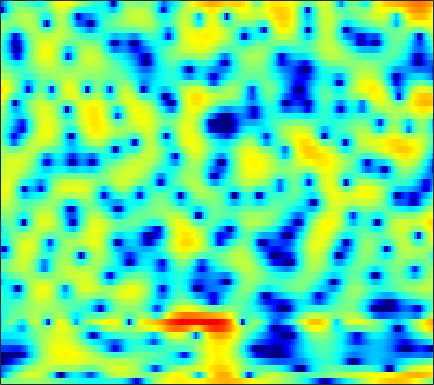

Values plotted in this chart, from the file beside it:
-0.54228, -0.48673, -0.40265, -0.29925, -0.21479, -0.10668, 0.0059335, 0.099222, 0.23019, 0.36638, 0.49831, 0.59231, 0.70585, 0.80455, 0.86684, 0.92475, 0.94075, 0.92764, 0.86862, 0.75591, 0.57241, 0.40162, 0.13664, -0.17311
-11.01, -8.993, -6.549, -4.528, -3.253, -1.816, -0.6213, 0.1434, 1.017, 1.741, 2.334, 2.696, 3.069, 3.318, 3.421, 3.443, 3.322, 3.128, 2.719, 2.112, 1.277, 0.4727, -0.8943, -2.696
-11.03, -10.53, -9.61, -8.498, -7.601, -6.392, -5.211, -4.36, -3.284, -2.281, -1.363, -0.7339, 0.01825, 0.6676, 1.088, 1.555, 1.913, 2.109, 2.271, 2.325, 2.275, 2.179, 1.987, 1.745
-20.38, -19.48, -17.97, -16.4, -15.27, -13.85, -12.48, -11.48, -10.14, -8.768, -7.384, -6.357, -5.029, -3.763, -2.872, -1.771, -0.7774, -0.1069, 0.6869, 1.369, 1.946, 2.317, 2.736, 3.077
-20.43, -19.91, -19.23, -18.84, -18.84, -19.39, -20.84, -22.64, -25.11, -22.49, -17.45, -14.29, -10.91, -8.202, -6.488, -4.528, -2.862, -1.772, -0.5063, 0.5756, 1.497, 2.096, 2.783, 3.353
-11.95, -12.06, -12.21, -12.38, -12.54, -12.79, -13.05, -13.15, -13, -12.34, -11.16, -10.01, -8.314, -6.602, -5.368, -3.83, -2.441, -1.496, -0.365, 0.6299, 1.496, 2.067, 2.731, 3.284
-7.871, -7.859, -7.826, -7.769, -7.713, -7.604, -7.423, -7.217, -6.863, -6.401, -5.824, -5.309, -4.531, -3.691, -3.033, -2.143, -1.269, -0.6373, 0.1524, 0.8779, 1.535, 1.978, 2.501, 2.941
-5.721, -5.611, -5.483, -5.396, -5.36, -5.335, -5.312, -5.275, -5.173, -4.937, -4.535, -4.119, -3.447, -2.705, -2.133, -1.387, -0.6961, -0.2165, 0.3662, 0.8947, 1.378, 1.716, 2.136, 2.522
-4.405, -3.879, -3.353, -3.133, -3.196, -3.607, -4.461, -5.407, -6.987, -8.362, -8.235, -6.942, -4.712, -2.728, -1.54, -0.3816, 0.3233, 0.5959, 0.6695, 0.5264, 0.3395, 0.3221, 0.6237, 1.304
-5.147, -3.372, -1.762, -0.8461, -0.5286, -0.571, -1.187, -2.004, -3.502, -5.024, -5.129, -3.839, -1.624, 0.2117, 1.21, 2.021, 2.221, 1.939, 0.8626, -1.328, -5.544, -12.09, -14.4, -4.595
-5.342, -4.302, -3.13, -2.244, -1.731, -1.247, -0.9454, -0.7913, -0.6383, -0.4596, -0.1555, 0.1401, 0.5803, 1.008, 1.273, 1.474, 1.48, 1.342, 0.9693, 0.4456, -0.07068, -0.3294, -0.3659, -0.04425
-4.46, -3.966, -3.38, -2.847, -2.48, -2.053, -1.653, -1.366, -0.9977, -0.6106, -0.2071, 0.07739, 0.4333, 0.7772, 1.009, 1.247, 1.4, 1.454, 1.464, 1.417, 1.319, 1.219, 1.085, 0.9651
-3.667, -3.512, -3.34, -3.185, -3.079, -2.938, -2.739, -2.539, -2.16, -1.66, -1.079, -0.6069, 0.04289, 0.6583, 1.07, 1.545, 1.914, 2.109, 2.262, 2.294, 2.211, 2.073, 1.802, 1.421
-3.163, -3.27, -3.522, -3.965, -4.45, -5.221, -6.013, -6.391, -6.192, -5.09, -3.512, -2.253, -0.6864, 0.6369, 1.448, 2.324, 2.969, 3.316, 3.595, 3.668, 3.548, 3.336, 2.861, 2.148
-4.439, -4.292, -4.378, -4.936, -5.739, -7.547, -10.78, -14.96, -19.08, -11.26, -6.278, -3.725, -1.24, 0.5499, 1.579, 2.626, 3.357, 3.74, 4.054, 4.159, 4.059, 3.848, 3.369, 2.648
-7.272, -6.023, -4.971, -4.398, -4.209, -4.194, -4.258, -4.23, -3.895, -3.15, -2.114, -1.256, -0.2009, 0.6676, 1.204, 1.749, 2.119, 2.288, 2.403, 2.429, 2.373, 2.278, 2.102, 1.846
-4.803, -3.939, -2.969, -2.17, -1.693, -1.186, -0.7626, -0.4742, -0.1044, 0.2521, 0.5868, 0.7824, 0.9457, 1.001, 0.9395, 0.7073, 0.346, 0.01276, -0.4393, -0.7836, -0.8944, -0.7958, -0.4743, -0.04551
-1.531, -1.201, -0.677, -0.1305, 0.2655, 0.7796, 1.241, 1.546, 1.874, 2.089, 2.171, 2.094, 1.821, 1.33, 0.7519, -0.3438, -1.88, -3.391, -5.966, -8.911, -9.954, -8.421, -5.587, -3.268
-1.872, -1.7, -1.282, -0.6981, -0.1715, 0.596, 1.323, 1.808, 2.322, 2.653, 2.767, 2.715, 2.429, 1.819, 1.156, -0.03581, -1.675, -3.205, -5.663, -8.218, -9.128, -8.048, -5.803, -3.72
-6.929, -7.341, -6.79, -5.109, -3.571, -1.658, -0.0555, 0.9218, 1.928, 2.629, 3.021, 3.156, 3.075, 2.708, 2.29, 1.523, 0.5567, -0.2615, -1.338, -2.291, -2.936, -3.147, -3.09, -2.623
-12.47, -16.61, -15.09, -9.07, -5.815, -2.753, -0.5429, 0.7047, 1.978, 2.882, 3.475, 3.706, 3.769, 3.613, 3.313, 2.684, 1.819, 0.9916, -0.3376, -1.922, -3.788, -5.241, -6.69, -6.645
-5.492, -5.291, -4.628, -3.491, -2.438, -1.093, 0.1568, 0.9636, 1.878, 2.56, 3.062, 3.284, 3.434, 3.405, 3.211, 2.759, 2.047, 1.297, -0.08003, -1.976, -4.677, -7.447, -12.18, -12.3
-4.689, -3.962, -3.035, -2.12, -1.516, -0.8191, -0.2274, 0.141, 0.5459, 0.872, 1.152, 1.388, 1.71, 1.93, 2.064, 2.121, 1.975, 1.737, 1.209, 0.4928, -0.3107, -0.9214, -1.525, -1.733
-5.629, -4.163, -2.726, -1.778, -1.385, -1.118, -1.224, -1.502, -2.104, -2.685, -2.924, -2.646, -1.769, -0.5989, 0.2864, 1.254, 1.954, 2.302, 2.577, 2.63, 2.519, 2.36, 2.088, 1.728
-3.289, -2.277, -1.291, -0.7811, -0.6969, -0.978, -1.879, -3.024, -5.505, -9.929, -21.56, -17.68, -8.294, -3.851, -1.678, 0.31, 1.72, 2.454, 3.148, 3.532, 3.655, 3.624, 3.378, 2.926
-0.4588, -0.11, 0.2028, 0.2641, 0.1779, -0.2559, -0.9564, -1.672, -2.801, -3.961, -4.597, -4.436, -3.495, -2.071, -1.031, 0.2005, 1.219, 1.836, 2.41, 2.783, 2.936, 2.907, 2.668, 2.214
1.066, 1.227, 1.298, 1.229, 1.048, 0.6859, 0.222, -0.175, -0.71, -1.159, -1.412, -1.476, -1.352, -0.9851, -0.6748, -0.1337, 0.3653, 0.7164, 1.115, 1.411, 1.595, 1.615, 1.516, 1.194
2.284, 2.395, 2.384, 2.189, 1.902, 1.406, 0.7189, 0.1382, -0.6518, -1.372, -1.949, -2.213, -2.3, -2.234, -2.037, -1.728, -1.376, -1.119, -0.7093, -0.3099, 0.07466, 0.3505, 0.6265, 0.7514
3.307, 3.455, 3.428, 3.096, 2.666, 1.783, 0.5286, -0.6616, -2.563, -4.684, -6.538, -7.146, -6.819, -6.059, -5.417, -4.994, -4.748, -4.662, -4.41, -3.777, -2.797, -1.896, -0.751, 0.2419
3.52, 3.841, 3.955, 3.689, 3.237, 2.195, 0.6782, -0.8945, -3.895, -8.326, -15.88, -18.66, -12.28, -9.044, -8.041, -7.99, -9.296, -11.29, -15.91, -15.13, -9.314, -6.147, -3.136, -0.9713
2.737, 3.257, 3.617, 3.638, 3.396, 2.82, 1.87, 0.9556, -0.4633, -1.998, -3.355, -4.025, -4.645, -4.923, -5.324, -5.998, -7.231, -8.315, -9.419, -9.057, -7.248, -5.564, -3.554, -1.861
1.946, 2.516, 3.033, 3.287, 3.319, 3.159, 2.777, 2.378, 1.754, 1.032, 0.3041, -0.2673, -0.9576, -1.696, -2.215, -2.983, -3.696, -4.19, -4.649, -4.834, -4.662, -4.377, -3.775, -3.112
1.58, 2.153, 2.747, 3.125, 3.309, 3.366, 3.302, 3.147, 2.838, 2.426, 1.931, 1.472, 0.856, 0.07576, -0.511, -1.481, -2.462, -3.285, -4.401, -5.452, -6.218, -6.547, -6.452, -6.002
1.377, 1.96, 2.575, 2.987, 3.204, 3.354, 3.41, 3.386, 3.258, 3.05, 2.735, 2.434, 1.879, 1.2, 0.5301, -0.5433, -1.96, -3.309, -5.599, -8.797, -13.3, -16.61, -14.69, -10.74
1.171, 1.611, 1.982, 2.224, 2.301, 2.41, 2.448, 2.5, 2.577, 2.628, 2.62, 2.577, 2.357, 2.004, 1.568, 0.8132, -0.2935, -1.336, -3.162, -5.407, -7.777, -9.049, -8.866, -7.383
0.6701, 0.6224, 0.322, -0.1322, -0.4989, -0.8767, -0.9669, -0.8158, -0.328, 0.2953, 0.9464, 1.351, 1.845, 2.091, 2.2, 2.099, 1.83, 1.504, 0.9246, 0.2876, -0.3495, -0.7077, -1.059, -1.248
-0.413, -1.152, -2.547, -4.617, -6.564, -9.633, -10.88, -9.559, -6.924, -4.528, -2.644, -1.493, -0.1661, 0.8899, 1.554, 2.224, 2.7, 2.907, 3.072, 3.057, 2.917, 2.753, 2.437, 1.991
-1.254, -2.207, -3.992, -6.482, -9.017, -12.86, -14.91, -13.7, -11.09, -8.846, -6.911, -5.385, -3.502, -1.618, -0.4318, 1.027, 2.135, 2.797, 3.434, 3.821, 3.999, 3.968, 3.768, 3.357
-1.201, -1.898, -3.11, -4.645, -5.845, -7.682, -9.376, -10.77, -12.75, -15.23, -15.24, -12.48, -8.315, -4.785, -2.746, -0.546, 1.117, 2.102, 3.055, 3.708, 4.059, 4.149, 4.046, 3.723
-0.6904, -1.193, -2.088, -3.232, -4.173, -5.633, -7.339, -8.748, -10.91, -13.22, -13.58, -11.41, -7.98, -4.787, -2.892, -0.8008, 0.8519, 1.81, 2.778, 3.449, 3.805, 3.915, 3.821, 3.487
0.1444, -0.3564, -1.294, -2.374, -3.314, -4.465, -5.498, -6.032, -6.52, -6.449, -5.824, -5.054, -3.737, -2.203, -1.095, 0.2449, 1.431, 2.123, 2.873, 3.355, 3.596, 3.629, 3.447, 3.008
1.431, 0.6645, -0.6999, -2.466, -3.96, -6.111, -7.628, -7.958, -7.205, -5.811, -4.322, -3.264, -1.895, -0.7079, 0.1945, 1.178, 2.005, 2.528, 3.032, 3.312, 3.405, 3.313, 3.046, 2.594
3.201, 2.281, 0.6134, -1.833, -4.405, -9.361, -19.58, -18.52, -10.3, -6.568, -4.263, -2.998, -1.629, -0.567, 0.1848, 1.069, 1.763, 2.174, 2.484, 2.563, 2.393, 2.144, 1.731, 1.323
5.059, 4.421, 3.232, 1.728, 0.4126, -1.394, -2.837, -3.504, -3.783, -3.763, -3.697, -3.709, -3.517, -2.84, -2.203, -1.036, -0.04038, 0.4608, 0.7589, 0.5409, -0.278, -1.219, -2.836, -4.097
5.593, 5.243, 4.555, 3.678, 2.949, 1.843, 0.6508, -0.2911, -1.699, -3.433, -5.913, -8.633, -14.01, -13.85, -9.49, -5.404, -2.92, -1.805, -1.095, -1.258, -2.326, -3.914, -7.538, -13.36
4.123, 3.917, 3.502, 2.918, 2.376, 1.557, 0.6018, -0.2359, -1.509, -3.049, -4.883, -6.406, -8.039, -7.957, -6.834, -4.874, -3.165, -2.247, -1.471, -1.18, -1.287, -1.556, -1.966, -2.127
1.997, 1.857, 1.555, 1.132, 0.7413, 0.1592, -0.4639, -0.9522, -1.606, -2.24, -2.792, -3.066, -3.253, -3.089, -2.752, -2.163, -1.506, -1.038, -0.5205, -0.1406, 0.09307, 0.2067, 0.3045, 0.4164
0.1903, 0.03009, -0.3197, -0.7708, -1.134, -1.641, -2.106, -2.36, -2.593, -2.644, -2.529, -2.34, -1.967, -1.514, -1.095, -0.5238, 0.02226, 0.4148, 0.8602, 1.212, 1.456, 1.571, 1.643, 1.63
-1.093, -1.417, -2.059, -2.885, -3.562, -4.465, -5.228, -5.513, -5.477, -4.902, -3.987, -3.211, -2.113, -1.082, -0.3448, 0.5489, 1.308, 1.797, 2.318, 2.691, 2.912, 2.971, 2.92, 2.696
-2.01, -2.632, -3.82, -5.446, -7.002, -9.542, -12.54, -14.61, -14.04, -10.75, -7.534, -5.509, -3.235, -1.383, -0.2493, 1.056, 2.109, 2.728, 3.374, 3.804, 4.035, 4.069, 3.928, 3.55
-2.701, -3.6, -5.227, -7.364, -9.278, -12.43, -16.02, -18.19, -17.37, -13.31, -9.403, -6.951, -4.227, -2.004, -0.6453, 0.8356, 2.004, 2.688, 3.384, 3.847, 4.093, 4.148, 4.026, 3.691
-2.45, -3.525, -5.348, -7.75, -9.98, -13.4, -16.77, -17.84, -15.47, -11.91, -8.602, -6.445, -3.99, -1.953, -0.7017, 0.6157, 1.622, 2.215, 2.776, 3.151, 3.356, 3.423, 3.404, 3.26
-0.8734, -1.821, -3.402, -5.426, -7.35, -10.56, -14.06, -14.92, -12.12, -8.607, -5.757, -3.999, -2.144, -0.6978, 0.1689, 1.023, 1.564, 1.806, 1.957, 1.986, 1.98, 1.986, 2.074, 2.204
0.8424, 0.2954, -0.5701, -1.473, -2.133, -2.888, -3.344, -3.387, -2.921, -2.084, -1.095, -0.3772, 0.4702, 1.06, 1.345, 1.474, 1.272, 0.8766, 0.1138, -0.8788, -1.778, -2.093, -1.772, -0.7967
0.6116, 0.3469, 0.1168, -0.005785, -0.03213, 0.04163, 0.205, 0.393, 0.7211, 1.099, 1.469, 1.704, 1.93, 1.975, 1.819, 1.357, 0.5295, -0.4142, -2.326, -5.4, -11.16, -21.67, -12.32, -5.693
-3.244, -3.293, -2.732, -1.877, -1.211, -0.3976, 0.3196, 0.78, 1.237, 1.581, 1.802, 1.885, 1.844, 1.682, 1.445, 0.9435, 0.2138, -0.4703, -1.628, -3.013, -4.252, -4.638, -4.044, -2.477
-16.95, -14.63, -9.172, -5.572, -3.721, -1.978, -0.7961, -0.1752, 0.364, 0.6486, 0.7434, 0.7121, 0.5526, 0.277, 0.05521, -0.293, -0.6835, -0.9804, -1.277, -1.416, -1.312, -1.007, -0.39, 0.4523
-10.07, -9.562, -7.342, -5.044, -3.565, -2.175, -1.344, -1.017, -0.8684, -1.024, -1.356, -1.66, -2.014, -2.42, -2.771, -3.263, -3.74, -4.036, -4.09, -3.534, -2.507, -1.579, -0.2121, 1.068
